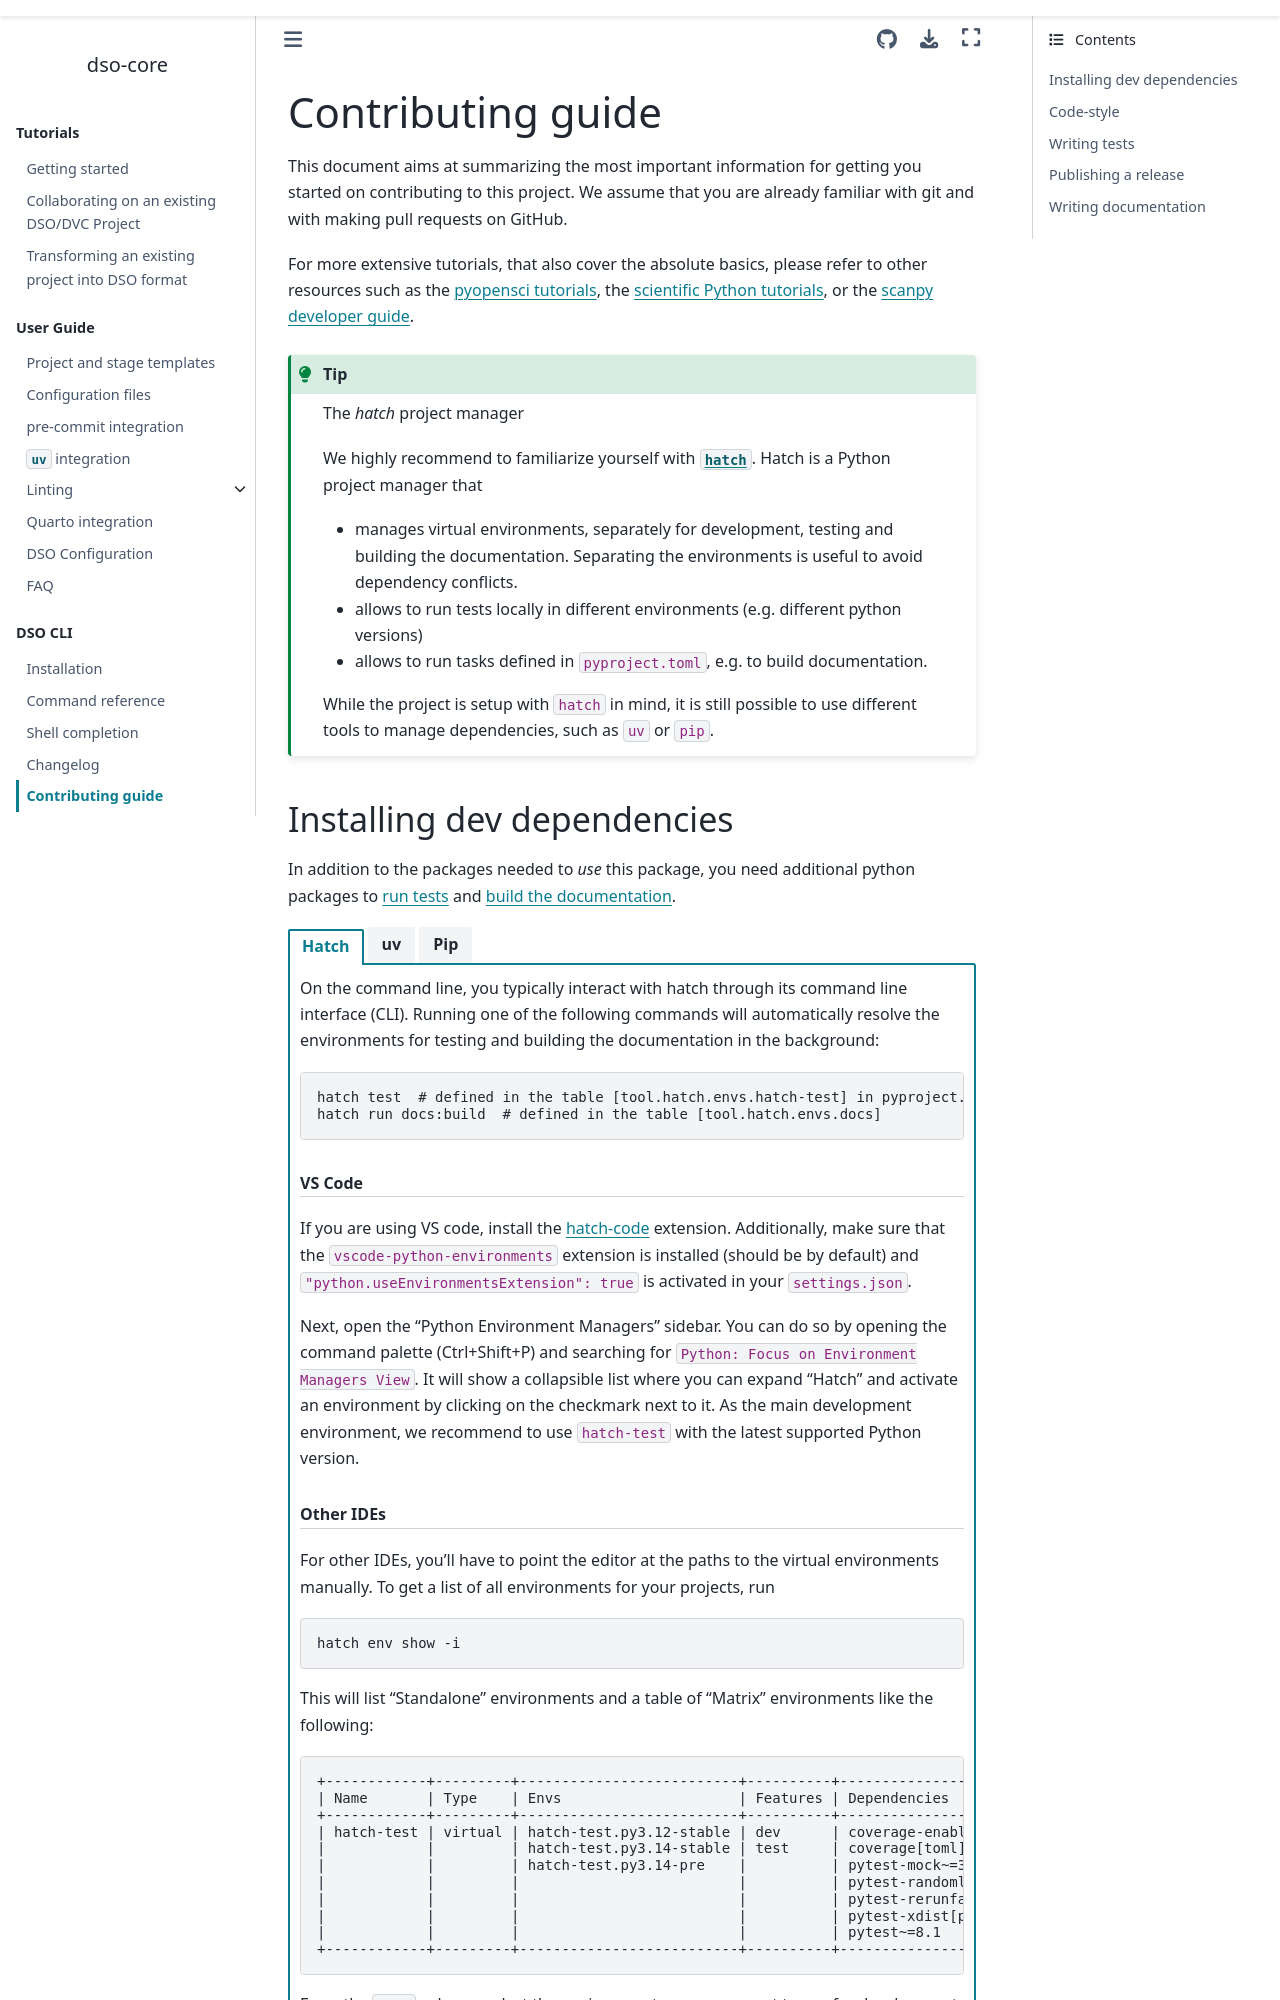

repository: Boehringer-Ingelheim/dso · page: contributing.html · generator: sphinx

# Contributing guide

This document aims at summarizing the most important information for getting you started on contributing to this project.
We assume that you are already familiar with git and with making pull requests on GitHub.

For more extensive tutorials, that also cover the absolute basics,
please refer to other resources such as the [pyopensci tutorials][],
the [scientific Python tutorials][], or the [scanpy developer guide][].

[pyopensci tutorials]: https://www.pyopensci.org/learn.html
[scientific Python tutorials]: https://learn.scientific-python.org/development/tutorials/
[scanpy developer guide]: https://scanpy.scverse.org/page/dev/

:::{tip} The *hatch* project manager

We highly recommend to familiarize yourself with [`hatch`][hatch].
Hatch is a Python project manager that

- manages virtual environments, separately for development, testing and building the documentation.
  Separating the environments is useful to avoid dependency conflicts.
- allows to run tests locally in different environments (e.g. different python versions)
- allows to run tasks defined in `pyproject.toml`, e.g. to build documentation.

While the project is setup with `hatch` in mind,
it is still possible to use different tools to manage dependencies, such as `uv` or `pip`.

:::

[hatch]: https://hatch.pypa.io/latest/

## Installing dev dependencies

In addition to the packages needed to _use_ this package,
you need additional python packages to [run tests](#writing-tests) and [build the documentation](#docs-building).

:::::{tab-set}
::::{tab-item} Hatch
:sync: hatch

On the command line, you typically interact with hatch through its command line interface (CLI).
Running one of the following commands will automatically resolve the environments for testing and
building the documentation in the background:

```bash
hatch test  # defined in the table [tool.hatch.envs.hatch-test] in pyproject.toml
hatch run docs:build  # defined in the table [tool.hatch.envs.docs]
```

### VS Code

If you are using VS code, install the [hatch-code][] extension.
Additionally, make sure that the `vscode-python-environments` extension is installed (should be by default)
and `"python.useEnvironmentsExtension": true` is activated in your `settings.json`.

Next, open the "Python Environment Managers" sidebar.
You can do so by opening the command palette (Ctrl+Shift+P) and searching for `Python: Focus on Environment Managers View`.
It will show a collapsible list where you can expand "Hatch"
and activate an environment by clicking on the checkmark next to it.
As the main development environment, we recommend to use `hatch-test` with the latest supported Python version.
